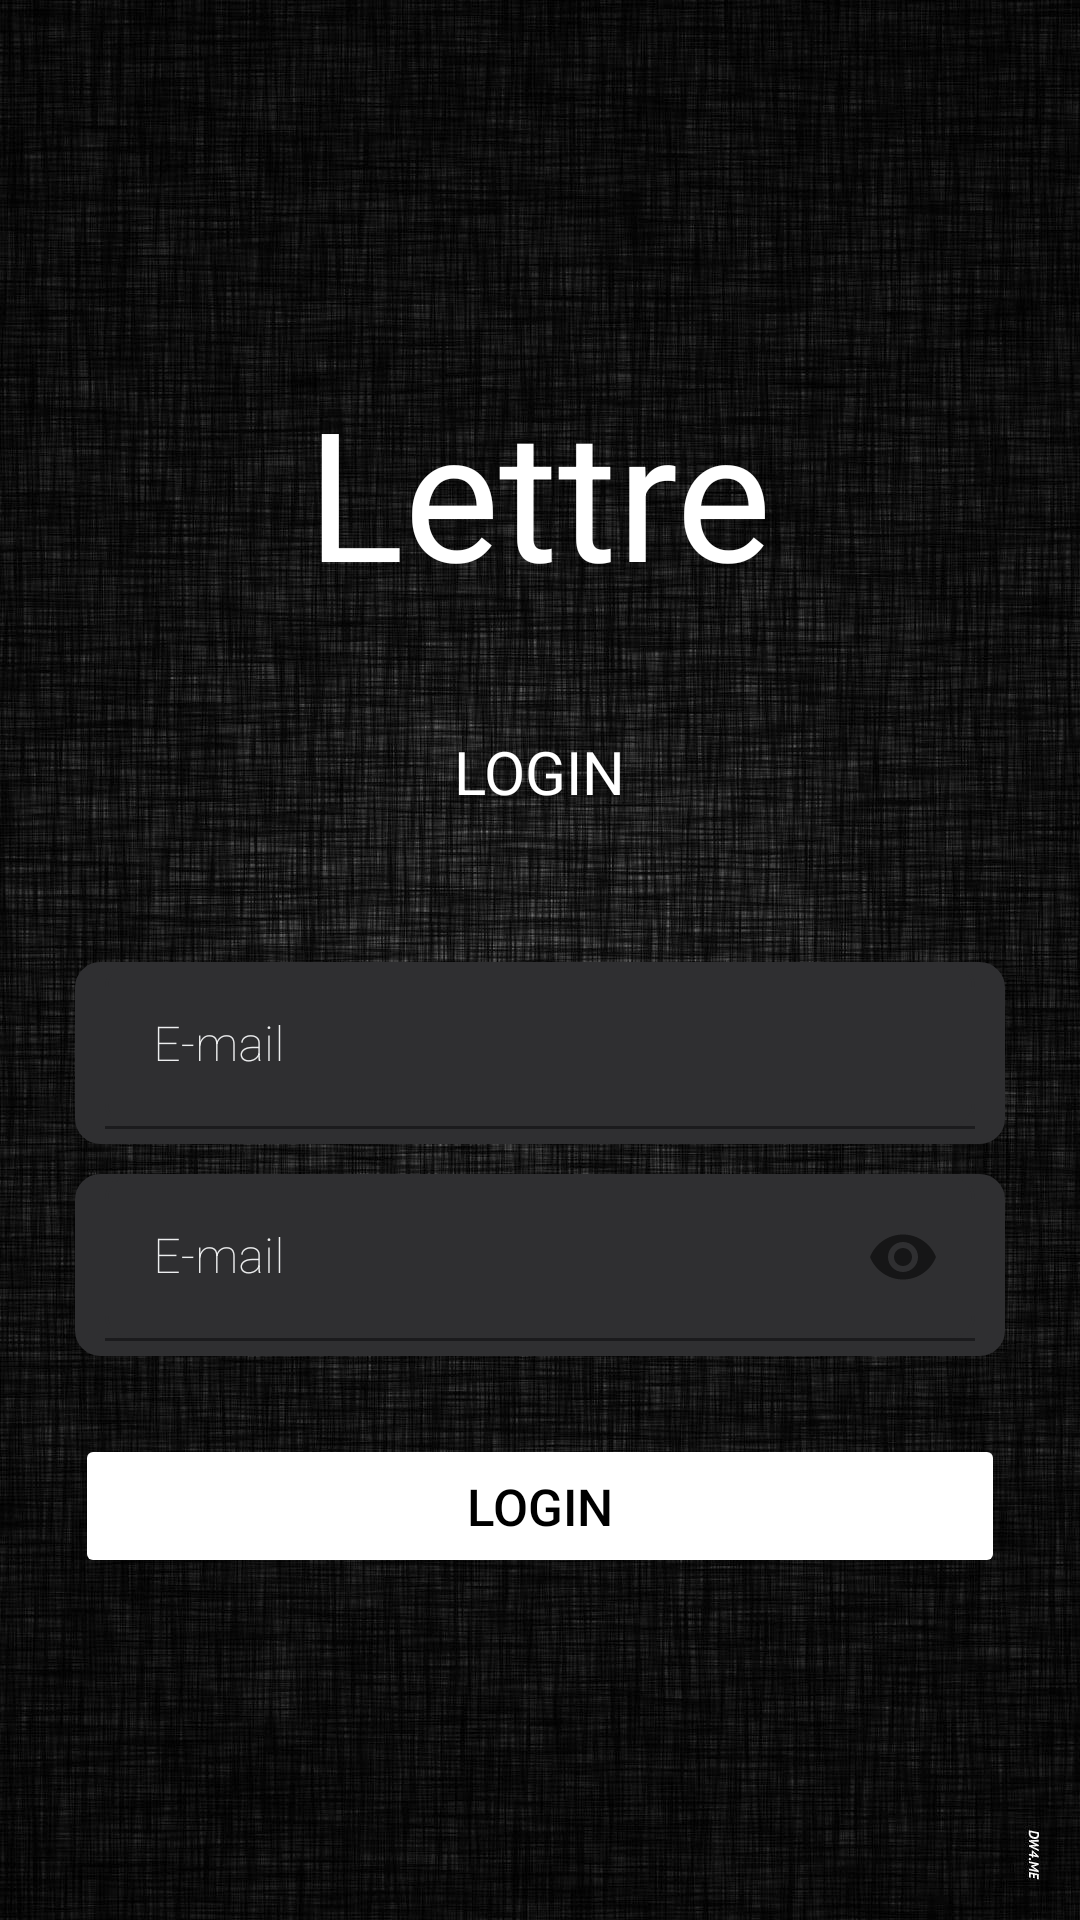

Android layout source for this screen:
<!-- AndroidManifest.xml: application theme Theme.Lettre -->
<!-- res/layout/activity_email_signin.xml -->
<?xml version="1.0" encoding="utf-8"?>
<RelativeLayout xmlns:android="http://schemas.android.com/apk/res/android"
    xmlns:app="http://schemas.android.com/apk/res-auto"
    xmlns:tools="http://schemas.android.com/tools"
    android:layout_width="match_parent"
    android:layout_height="match_parent"
    android:alpha="1"
    android:background="@drawable/login_bg"
    tools:context=".email_signin">


    <LinearLayout
        android:layout_width="match_parent"
        android:layout_height="match_parent"
        android:gravity="center"
        android:orientation="vertical"
        android:padding="25dp">

        <TextView
            android:id="@+id/login"
            android:layout_width="wrap_content"
            android:layout_height="wrap_content"
            android:layout_centerHorizontal="true"
            android:padding="10dp"
            android:text="Lettre"
            android:textColor="#ffffff"
            android:textSize="60sp" />

        <TextView
            android:layout_width="wrap_content"
            android:layout_height="wrap_content"
            android:text="LOGIN"
            android:textSize="20sp"
            android:textColor="#ffffff"
            android:paddingBottom="50dp"
            android:paddingTop="30dp">

        </TextView>

        <com.google.android.material.textfield.TextInputLayout
            android:id="@+id/user_login"
            android:layout_width="match_parent"
            android:layout_height="wrap_content"
            android:background="@drawable/login_edittext_round"
            android:ems="10"
            android:paddingLeft="10dp"
            android:paddingRight="10dp"
            android:paddingBottom="5dp"
            android:textColorHint="#edeeef"
            app:passwordToggleEnabled="false">

            <com.google.android.material.textfield.TextInputEditText
                android:layout_width="match_parent"
                android:layout_height="wrap_content"
                android:background="@drawable/login_edittext_round"
                android:inputType="textEmailAddress"
                android:hint="E-mail"
                android:fontFamily="sans-serif-thin">

            </com.google.android.material.textfield.TextInputEditText>

        </com.google.android.material.textfield.TextInputLayout>

        <LinearLayout
            android:layout_width="wrap_content"
            android:layout_height="wrap_content"
            android:padding="5dp">

        </LinearLayout>

        <com.google.android.material.textfield.TextInputLayout
            android:id="@+id/pass_login"
            android:layout_width="match_parent"
            android:layout_height="wrap_content"
            android:background="@drawable/login_edittext_round"
            android:ems="10"
            android:paddingBottom="5dp"
            android:paddingLeft="10dp"
            android:paddingRight="10dp"
            app:passwordToggleEnabled="true"
            android:textColorHint="#edeeef" >

            <com.google.android.material.textfield.TextInputEditText
                android:layout_width="match_parent"
                android:layout_height="wrap_content"
                android:background="@drawable/login_edittext_round"
                android:inputType="textPassword"
                android:hint="E-mail"
                android:fontFamily="sans-serif-thin">

            </com.google.android.material.textfield.TextInputEditText>

        </com.google.android.material.textfield.TextInputLayout>

        <LinearLayout
            android:layout_width="wrap_content"
            android:layout_height="wrap_content"
            android:padding="13dp">

        </LinearLayout>

        <Button
            android:id="@+id/email_login"
            android:layout_width="match_parent"
            android:layout_height="wrap_content"
            android:backgroundTint="@color/white"
            android:padding="12dp"
            android:text="login"
            android:onClick="signinhere"
            android:textColor="#000000"
            android:textSize="17sp"
            app:cornerRadius="8dp"
            app:iconTint="#FFFFFF" />

    </LinearLayout>

</RelativeLayout>
<!-- resources referenced by this layout -->
<resources>
  <!-- drawable login_bg: jpg bitmap (drawable, 434855 bytes) -->
  <!-- drawable login_edittext_round (drawable) -->
  <?xml version="1.0" encoding="utf-8"?>
  <shape xmlns:android="http://schemas.android.com/apk/res/android">
      <solid android:color="#2F2F31" />
      <stroke
          android:width="1dip"
          android:color="#2F2F31" />
      <corners
          android:bottomLeftRadius="8dp"
          android:bottomRightRadius="8dp"
          android:topLeftRadius="8dp"
          android:topRightRadius="8dp">
  
      </corners>
  </shape>
  <style name="Theme.Lettre" parent="Theme.MaterialComponents.DayNight.DarkActionBar">
          
          <item name="colorPrimary">@color/purple_500</item>
          <item name="colorPrimaryVariant">@color/purple_700</item>
          <item name="colorOnPrimary">@color/white</item>
          
          <item name="colorSecondary">@color/teal_200</item>
          <item name="colorSecondaryVariant">@color/teal_700</item>
          <item name="colorOnSecondary">@color/black</item>
          
          <item name="android:statusBarColor" tools:targetApi="l">?attr/colorPrimaryVariant</item>
          
      </style>
  <!-- not gathered from this repository: default colours our renderer supplied (Android Studio template values) -->
  <color name="purple_500">#FF6200EE</color>
  <color name="purple_700">#FF3700B3</color>
  <color name="teal_200">#FF03DAC5</color>
  <color name="teal_700">#FF018786</color>
  <color name="black">#FF000000</color>
  <color name="white">#FFFFFFFF</color>
</resources>
